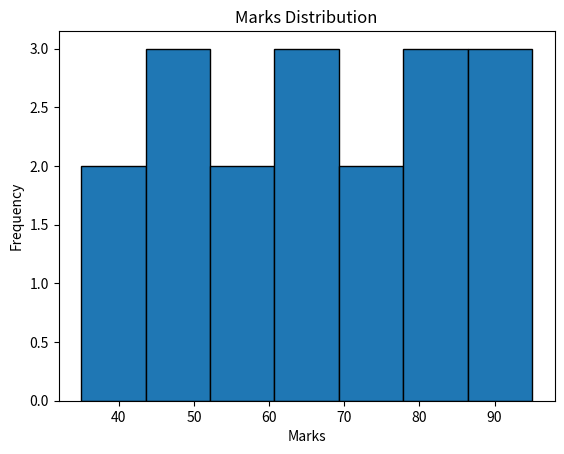

This figure's Python source:
import matplotlib.pyplot as plt
marks = [35, 42, 45, 48, 51, 55, 58, 61,  
       65, 67, 72, 75, 78, 81, 85, 88, 91, 95] 
plt.hist(marks, bins=7, edgecolor="black") 
plt.title("Marks Distribution") 
plt.xlabel("Marks") 
plt.ylabel("Frequency") 
plt.show()
